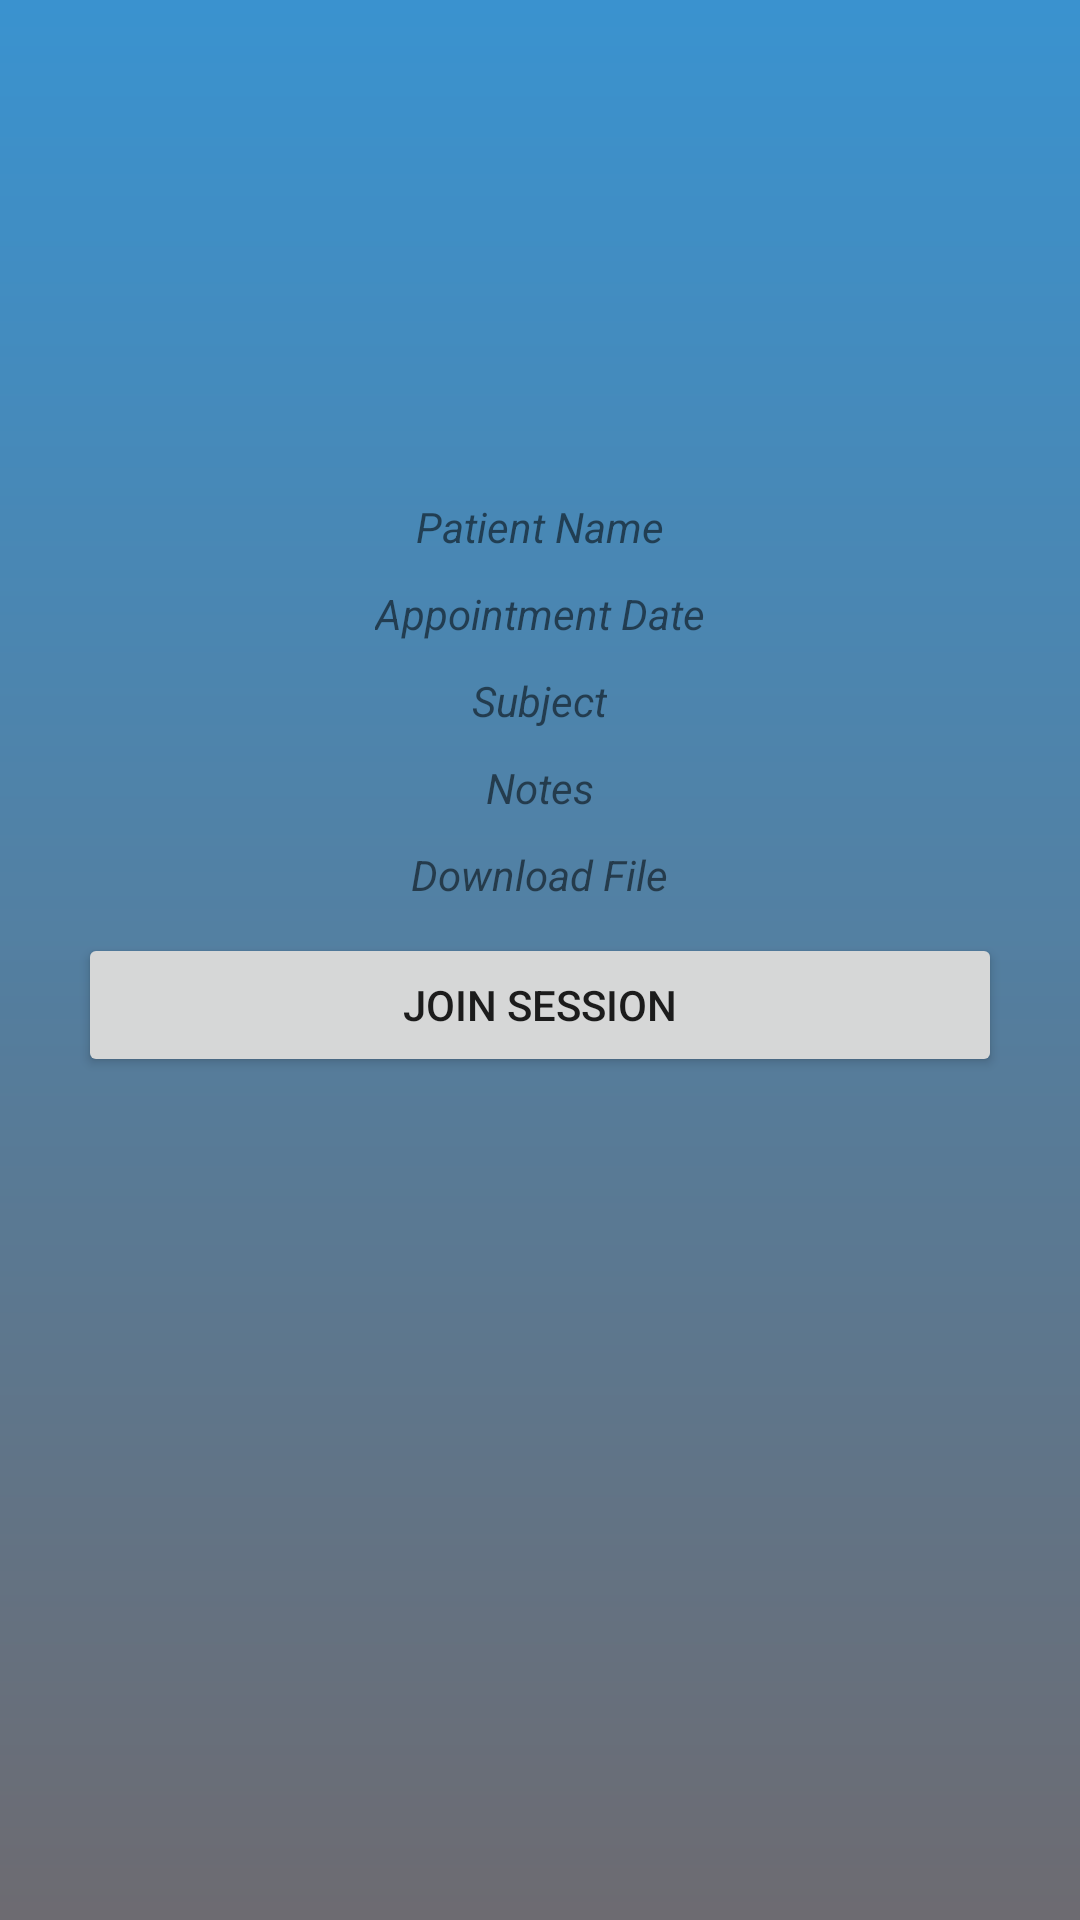

Android layout source for this screen:
<!-- AndroidManifest.xml: application theme AppTheme -->
<!-- res/layout/activity_patient_view_appointment.xml -->
<?xml version="1.0" encoding="utf-8"?>
<RelativeLayout xmlns:android="http://schemas.android.com/apk/res/android"
    xmlns:app="http://schemas.android.com/apk/res-auto"
    xmlns:tools="http://schemas.android.com/tools"
    android:layout_width="match_parent"
    android:layout_height="match_parent"
    android:paddingBottom="@dimen/activity_vertical_margin"
    android:paddingLeft="@dimen/activity_horizontal_margin"
    android:paddingRight="@dimen/activity_horizontal_margin"
    android:paddingTop="@dimen/activity_vertical_margin"
    android:background="@drawable/my_bg_main"
    app:layout_behavior="@string/appbar_scrolling_view_behavior"
    tools:context=".PatientModule.PatientAppoitnment.PatientViewAppointmentActivity"
    tools:showIn="@layout/activity_patient_view_appointment">

    <LinearLayout xmlns:android="http://schemas.android.com/apk/res/android"
        android:layout_width="match_parent"
        android:layout_height="wrap_content"
        android:layout_centerHorizontal="true"
        android:gravity="center_vertical|center"
        android:orientation="horizontal">


        <LinearLayout
            android:layout_width="match_parent"
            android:layout_height="match_parent"
            android:gravity="center_horizontal"
            android:orientation="vertical"
            android:padding="10dp">


            <ImageView
                android:id="@+id/imageDetail"
                android:layout_width="130dp"
                android:layout_height="130dp"
                android:scaleType="centerCrop"
                android:src="@drawable/ic_menu_send" />

            <TextView
                android:id="@+id/patientName"
                android:layout_width="wrap_content"
                android:layout_height="wrap_content"
                android:layout_alignParentLeft="true"
                android:layout_alignParentStart="true"

                android:text="Patient Name"
                android:textStyle="italic"
                android:layout_marginTop="10dp"/>

            <TextView
                android:id="@+id/appointmentDate"
                android:layout_width="wrap_content"
                android:layout_height="wrap_content"
                android:layout_below="@+id/nameDetail"
                android:text="Appointment Date"
                android:textStyle="italic"
                android:layout_marginTop="10dp"
                />



            <TextView
                android:id="@+id/appSubject"
                android:layout_width="wrap_content"
                android:layout_height="wrap_content"
                android:layout_alignParentLeft="true"
                android:layout_alignParentStart="true"
                android:layout_marginTop="10dp"

                android:text="Subject"
                android:textStyle="italic" />

            <TextView
                android:id="@+id/appNotes"
                android:layout_width="wrap_content"
                android:layout_height="wrap_content"
                android:layout_below="@+id/nameDetail"
                android:text="Notes"
                android:layout_marginTop="10dp"
                android:textStyle="italic" />

            <TextView
                android:id="@+id/appFileUrl"
                android:layout_width="wrap_content"
                android:layout_height="wrap_content"
                android:layout_below="@+id/nameDetail"
                android:text="Download File"
                android:layout_marginTop="10dp"
                android:textStyle="italic" />

            <Button
                android:id="@+id/callBtn"
                android:visibility="visible"
                android:layout_width="match_parent"
                android:layout_height="wrap_content"
                android:layout_marginTop="10dp"
                android:text="Join Session" />


        </LinearLayout>

    </LinearLayout>


</RelativeLayout>
<!-- resources referenced by this layout -->
<resources>
  <dimen name="activity_horizontal_margin">16dp</dimen>
  <dimen name="activity_vertical_margin">16dp</dimen>
  <!-- drawable my_bg_main (drawable) -->
  <?xml version="1.0" encoding="utf-8"?>
  <shape xmlns:android="http://schemas.android.com/apk/res/android">
  
      <gradient
          android:startColor="#fe3992cf"
          android:endColor="#6d6b71"
          android:angle="-90"></gradient>
  </shape>
  <style name="AppTheme" parent="Theme.AppCompat.Light">
          
          <item name="colorPrimary">@color/bootstrap_brand_info</item>
          <item name="colorPrimaryDark">@color/bootstrap_gray_dark</item>
          <item name="colorAccent">@color/bootstrap_gray_light</item>
      </style>
</resources>
